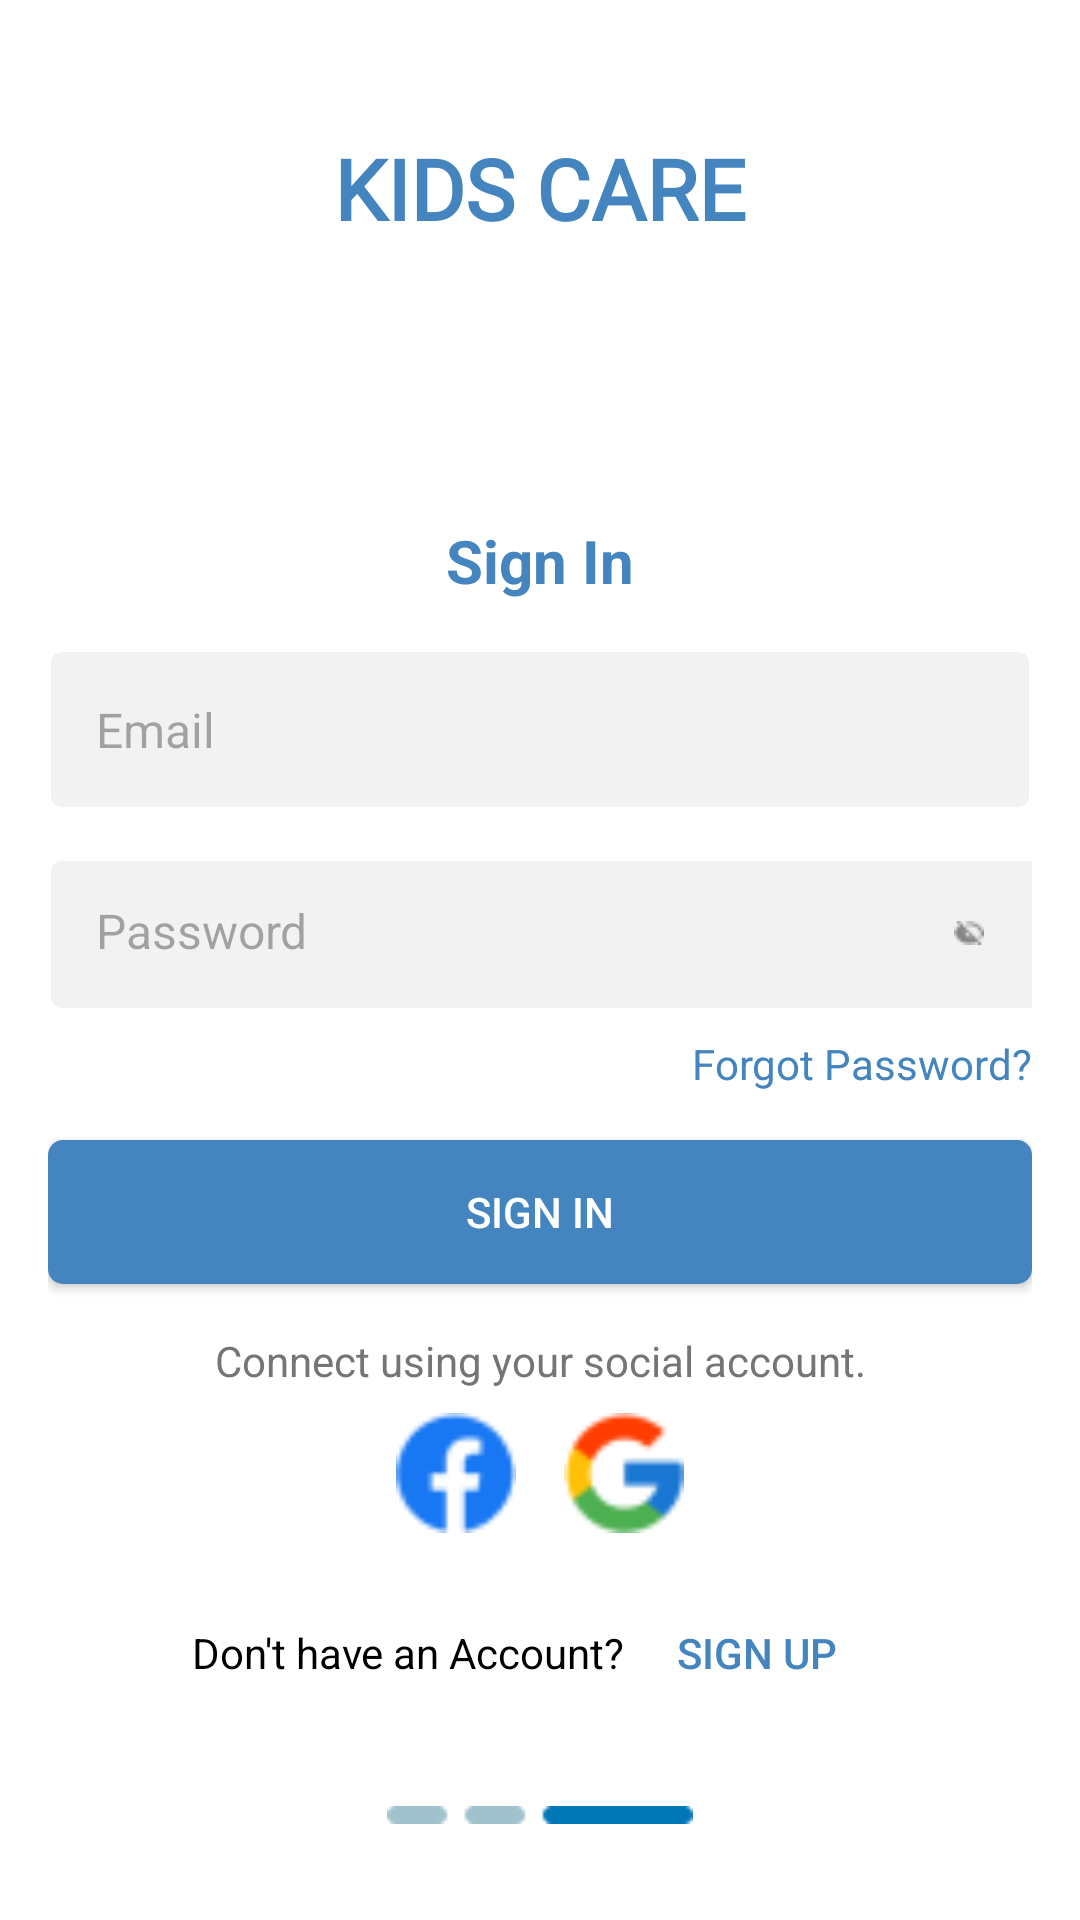

Reconstruct the res/layout file that produces this screen, plus the resources it refers to.
<!-- AndroidManifest.xml: application theme Theme.KidsCare -->
<!-- res/layout/fragment_sign_in.xml -->
<?xml version="1.0" encoding="utf-8"?>
<androidx.constraintlayout.widget.ConstraintLayout xmlns:android="http://schemas.android.com/apk/res/android"
    xmlns:app="http://schemas.android.com/apk/res-auto"
    xmlns:tools="http://schemas.android.com/tools"
    android:layout_width="match_parent"
    android:layout_height="match_parent"
    android:padding="16dp"
    android:background="@color/colorBackground1">

    <TextView
        android:id="@+id/tvAppName"
        android:layout_width="wrap_content"
        android:layout_height="wrap_content"
        android:layout_marginTop="28dp"
        android:gravity="center"
        android:text="KIDS CARE"
        android:textColor="@color/colorPrimary"
        android:textSize="28sp"
        android:textStyle="bold"
        android:fontFamily="@font/poppins_bold"
        app:layout_constraintEnd_toEndOf="parent"
        app:layout_constraintStart_toStartOf="parent"
        app:layout_constraintTop_toTopOf="parent" />


    <TextView
        android:id="@+id/tvSignInTitle"
        android:layout_width="wrap_content"
        android:layout_height="wrap_content"
        android:layout_marginTop="92dp"
        android:text="Sign In"
        android:textColor="@color/colorPrimary"
        android:textSize="20sp"
        android:textStyle="bold"
        app:layout_constraintEnd_toEndOf="parent"
        app:layout_constraintStart_toStartOf="parent"
        app:layout_constraintTop_toBottomOf="@id/tvAppName" />

    <EditText
        android:id="@+id/etEmail"
        android:layout_width="0dp"
        android:layout_height="wrap_content"
        android:hint="Email"
        android:padding="16dp"
        android:inputType="textEmailAddress"
        android:background="@drawable/edit_text_background"
        app:layout_constraintTop_toBottomOf="@id/tvSignInTitle"
        app:layout_constraintStart_toStartOf="parent"
        app:layout_constraintEnd_toEndOf="parent"
        android:layout_marginTop="16dp"
        android:textColor="@android:color/black"
        android:textSize="16sp"
        tools:ignore="Autofill" />

    <androidx.constraintlayout.widget.ConstraintLayout
        android:id="@+id/constraintLayout"
        android:layout_width="0dp"
        android:layout_height="wrap_content"
        android:layout_marginTop="16dp"
        app:layout_constraintEnd_toEndOf="parent"
        app:layout_constraintStart_toStartOf="parent"
        app:layout_constraintTop_toBottomOf="@id/etEmail">

        <EditText
            android:id="@+id/etPassword"
            android:layout_width="379dp"
            android:layout_height="51dp"
            android:layout_marginEnd="8dp"
            android:background="@drawable/edit_text_background"
            android:hint="Password"
            android:inputType="textPassword"
            android:padding="16dp"
            android:textColor="@android:color/black"
            android:textSize="16sp"
            app:layout_constraintEnd_toStartOf="@+id/btnPasswordVisibility"
            app:layout_constraintHorizontal_bias="0.0"
            app:layout_constraintStart_toStartOf="parent"
            app:layout_constraintTop_toTopOf="parent"
            tools:ignore="Autofill" />

        <ImageButton
            android:id="@+id/btnPasswordVisibility"
            android:layout_width="wrap_content"
            android:layout_height="wrap_content"
            android:layout_marginEnd="16dp"
            android:background="?attr/selectableItemBackgroundBorderless"
            android:contentDescription="@string/password_visibility"
            android:src="@drawable/ic_visibility"
            app:layout_constraintBottom_toBottomOf="parent"
            app:layout_constraintEnd_toEndOf="parent"
            app:layout_constraintTop_toTopOf="parent"
            app:layout_constraintVertical_bias="0.488" />
    </androidx.constraintlayout.widget.ConstraintLayout>

    <TextView
        android:id="@+id/tvForgotPassword"
        android:layout_width="wrap_content"
        android:layout_height="wrap_content"
        android:text="Forgot Password?"
        android:textColor="@color/colorPrimary"
        app:layout_constraintEnd_toEndOf="parent"
        app:layout_constraintTop_toBottomOf="@id/constraintLayout"
        android:layout_marginTop="8dp"/>

    <Button
        android:id="@+id/btnSignIn"
        android:layout_width="0dp"
        android:layout_height="wrap_content"
        android:layout_marginTop="16dp"
        android:background="@drawable/button_background"
        android:padding="12dp"
        android:text="Sign In"
        android:textColor="@android:color/white"
        app:layout_constraintEnd_toEndOf="parent"
        app:layout_constraintStart_toStartOf="parent"
        app:layout_constraintTop_toBottomOf="@id/tvForgotPassword" />


    <TextView
        android:id="@+id/tvConnectWith"
        android:layout_width="wrap_content"
        android:layout_height="wrap_content"
        android:text="Connect using your social account."
        android:textColor="@color/colorTextSecondary"
        app:layout_constraintTop_toBottomOf="@id/btnSignIn"
        app:layout_constraintStart_toStartOf="parent"
        app:layout_constraintEnd_toEndOf="parent"
        android:layout_marginTop="16dp"
        android:gravity="center"/>

    <LinearLayout
        android:id="@+id/linearLayoutSocial"
        android:layout_width="wrap_content"
        android:layout_height="wrap_content"
        android:orientation="horizontal"
        app:layout_constraintTop_toBottomOf="@id/tvConnectWith"
        app:layout_constraintStart_toStartOf="parent"
        app:layout_constraintEnd_toEndOf="parent"
        android:gravity="center"
        android:layout_marginTop="8dp">

        <ImageView
            android:layout_width="40dp"
            android:layout_height="40dp"
            android:src="@drawable/ic_facebook"
            android:contentDescription="Facebook"/>

        <ImageView
            android:layout_width="40dp"
            android:layout_height="40dp"
            android:src="@drawable/ic_google"
            android:contentDescription="Google"
            android:layout_marginStart="16dp"/>
    </LinearLayout>

    <LinearLayout
        android:id="@+id/linearLayoutSignUp"
        android:layout_width="wrap_content"
        android:layout_height="wrap_content"
        android:orientation="horizontal"
        android:gravity="center"
        android:layout_marginTop="16dp"
        app:layout_constraintTop_toBottomOf="@id/linearLayoutSocial"
        app:layout_constraintStart_toStartOf="parent"
        app:layout_constraintEnd_toEndOf="parent">

        <TextView
            android:id="@+id/tvSignUp"
            android:layout_width="wrap_content"
            android:layout_height="wrap_content"
            android:text="Don't have an Account?"
            android:textColor="@android:color/black"
            android:gravity="center"/>

        <Button
            android:id="@+id/btnSignUp"
            android:layout_width="wrap_content"
            android:layout_height="wrap_content"
            android:text="Sign Up"
            android:textColor="@color/colorPrimary"
            android:backgroundTint="@color/CS"
            android:padding="0dp"
            android:background="?attr/selectableItemBackgroundBorderless"/>
    </LinearLayout>



    <ImageView
        android:id="@+id/ivIndicator"
        android:layout_width="wrap_content"
        android:layout_height="wrap_content"
        android:src="@drawable/ic_indicator3"
        android:contentDescription="@string/indicator_description"
        app:layout_constraintBottom_toBottomOf="parent"
        app:layout_constraintStart_toStartOf="parent"
        app:layout_constraintEnd_toEndOf="parent"
        android:layout_marginBottom="16dp"/>

</androidx.constraintlayout.widget.ConstraintLayout>
<!-- resources referenced by this layout -->
<resources>
  <color name="CS">#F2F2F2</color>
  <color name="colorBackground1">#FFFFFF</color>
  <color name="colorPrimary">#4484BF</color>
  <color name="colorTextSecondary">#757575</color>
  <!-- drawable button_background (drawable) -->
  <shape xmlns:android="http://schemas.android.com/apk/res/android">
      <solid android:color="@color/colorPrimary" />
      <corners android:radius="5dp" />
  </shape>
  <!-- drawable edit_text_background (drawable) -->
  <shape xmlns:android="http://schemas.android.com/apk/res/android">
      <solid android:color="@color/CS"/>
      <stroke android:width="1dp" android:color="@android:color/white"/>
      <corners android:radius="4dp"/>
  </shape>
  <!-- drawable ic_facebook: png bitmap (drawable, 971 bytes) -->
  <!-- drawable ic_google: png bitmap (drawable, 996 bytes) -->
  <!-- drawable ic_indicator3: png bitmap (drawable, 301 bytes) -->
  <!-- drawable ic_visibility: png bitmap (drawable, 306 bytes) -->
  <string name="indicator_description">Indicator for pages</string>
  <string name="password_visibility">Toggle password visibility</string>
      ```
  <style name="Theme.KidsCare" parent="Base.Theme.KidsCare" />
  <style name="Base.Theme.KidsCare" parent="Theme.Material3.DayNight.NoActionBar">
          
          
      </style>
</resources>
